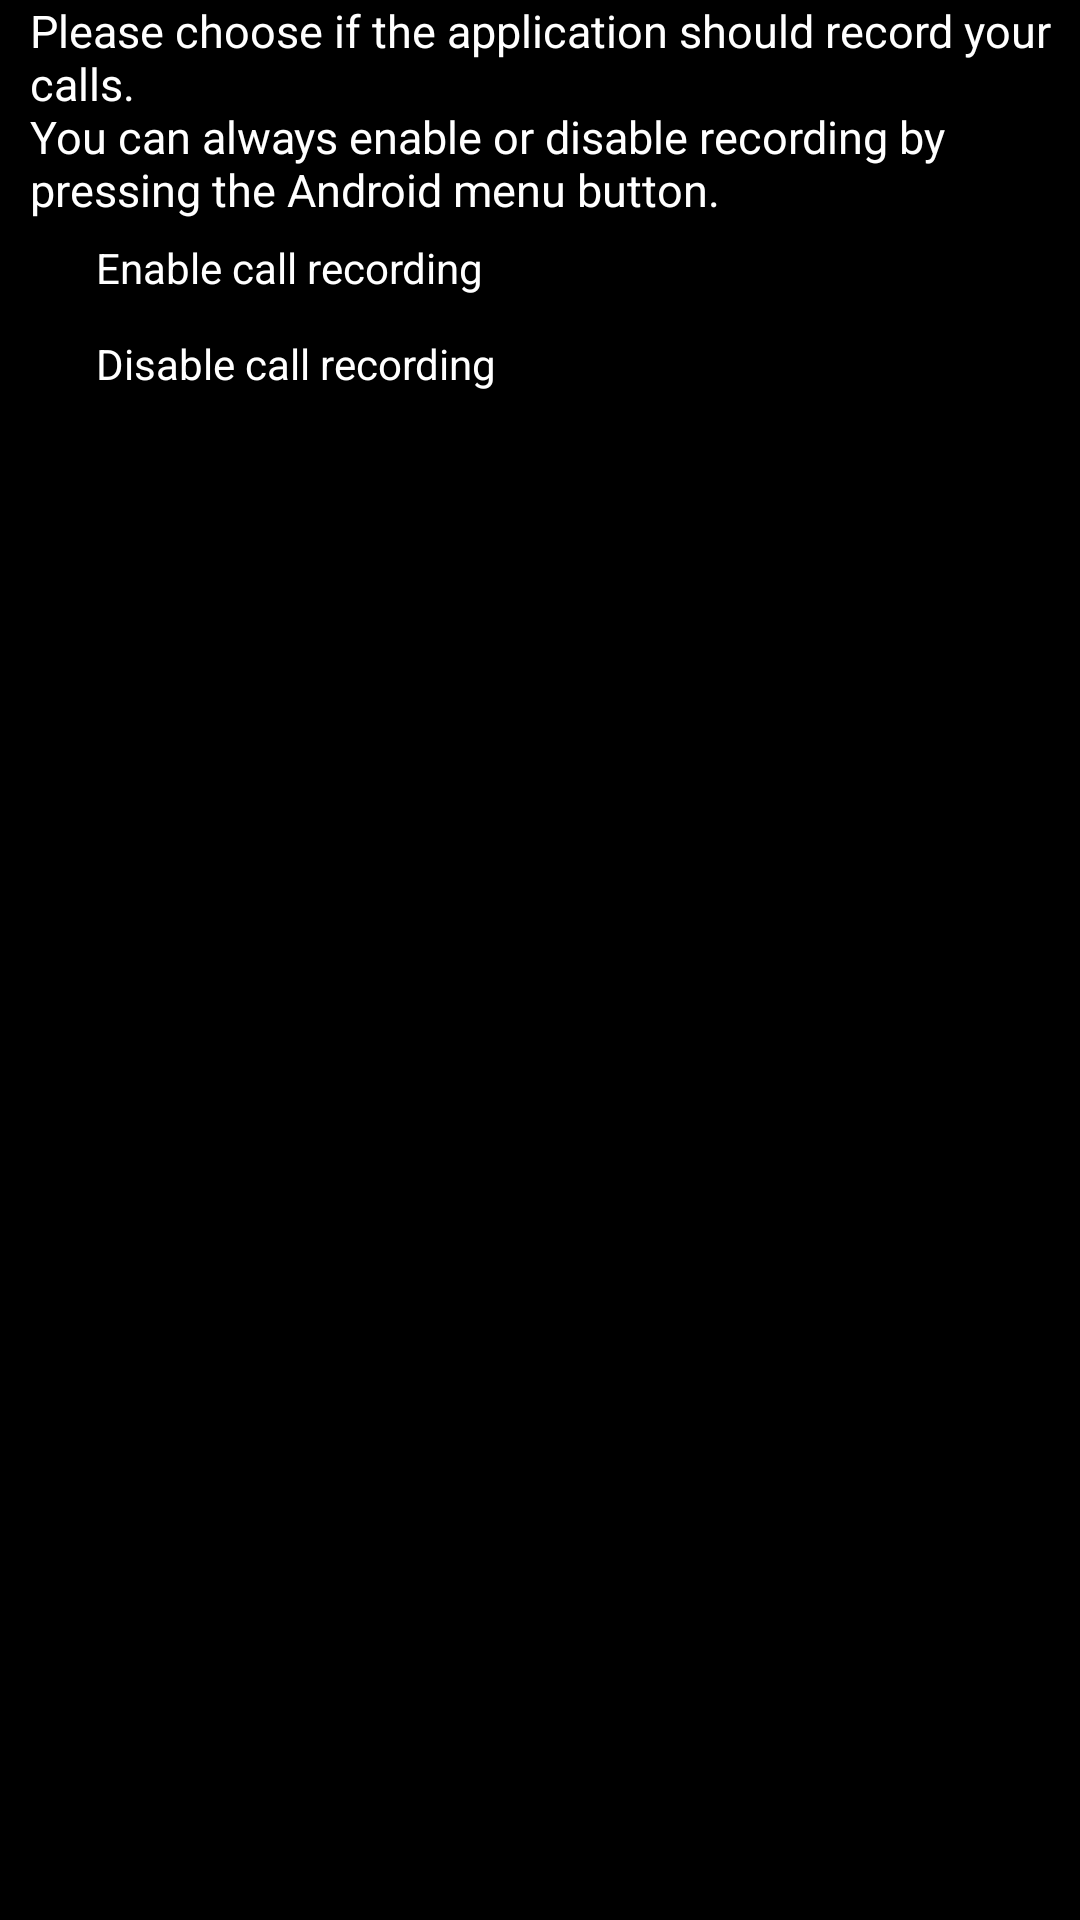

Here is an Android app screen rendered from its layout file. Give the layout XML and the strings, colors and styles it references.
<!-- AndroidManifest.xml: application theme AppTheme -->
<!-- res/layout/startup_dialog_layout.xml -->
<?xml version="1.0" encoding="utf-8"?>

<LinearLayout xmlns:android="http://schemas.android.com/apk/res/android"
    xmlns:tools="http://schemas.android.com/tools"
    android:layout_width="fill_parent"
	android:background="#000"
    android:layout_height="fill_parent"
    android:orientation="vertical" >
    


    <TextView
        xmlns:android="http://schemas.android.com/apk/res/android"
        android:id="@+id/textview_startup"
        android:layout_width="wrap_content"
        android:layout_height="wrap_content"
        android:paddingLeft="10dp"
        android:text="@string/textview_startup"
        android:textColor="#FFFFFF"
        android:textSize="15dp" />
    
	<RadioGroup xmlns:android="http://schemas.android.com/apk/res/android"
		    android:layout_width="fill_parent"
		    android:layout_height="wrap_content"
		    android:orientation="vertical">



			<RadioButton
			    android:id="@+id/radio_Enable_record"
			    android:layout_width="wrap_content"
			    android:layout_height="wrap_content"
			    android:text="@string/radio_Enable_record"
			    android:textColor="#FFFFFF" />
	    	

	    	<RadioButton
	    	    android:id="@+id/radio_Disable_record"
	    	    android:layout_width="wrap_content"
	    	    android:layout_height="wrap_content"
	    	    android:text="@string/radio_Disable_record"
	    	    android:textColor="#FFFFFF" />

	</RadioGroup>
</LinearLayout>
<!-- resources referenced by this layout -->
<resources>
  <string name="radio_Disable_record">Disable call recording</string>
  <string name="radio_Enable_record">Enable call recording</string>
  <string name="textview_startup">Please choose if the application should record your calls.\nYou can always enable or disable recording by pressing the Android menu button.</string>
  <style name="AppTheme" parent="Theme.AppCompat.Light.DarkActionBar">
          
          <item name="colorPrimary">@color/colorPrimary</item>
          <item name="colorPrimaryDark">@color/colorPrimaryDark</item>
          <item name="colorAccent">@color/colorAccent</item>
      </style>
  <color name="colorPrimary">#000</color>
  <color name="colorPrimaryDark">#000</color>
  <color name="colorAccent">#FF4081</color>
</resources>
